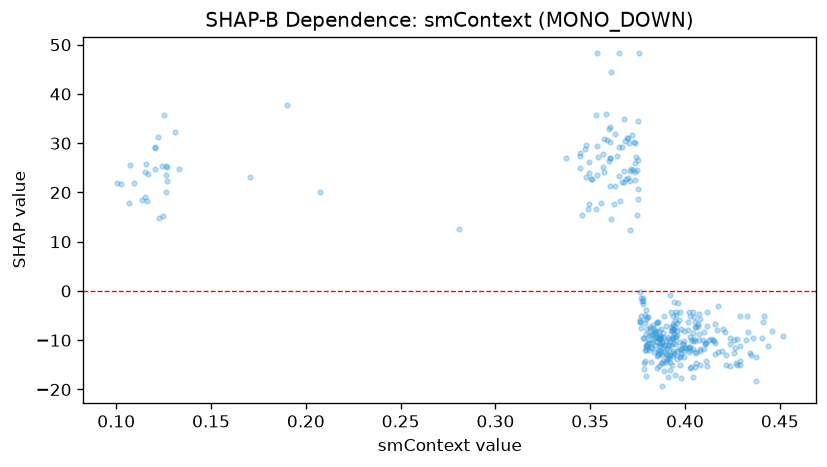

The table this chart was drawn from, first rows:
feature_value, shap_value
0.1158, 25.76
0.1254, 35.73
0.3698, 22.88
0.3776, -1.425
0.3502, 22.79
0.3444, 24.97
0.3492, 26.1
0.3478, 23.12
0.3656, 18.34
0.3794, -5.753
0.3746, 15.33
0.337, 26.93
0.115, 24.15
0.2072, 20.1
0.1706, 23.1
0.3628, 21.23
0.3642, 27.44
0.1902, 37.82
0.1074, 25.68
0.1002, 21.93
0.3824, -11.64
0.357, 24.06
0.3886, -9.412
0.3868, -9.114
0.1244, 15.25
0.1264, 20.14
0.1266, 22.24
0.1066, 17.81
0.1024, 21.82
0.1164, 18.27
0.1154, 19.07
0.1224, 14.91
0.1222, 31.23
0.1092, 21.91
0.1136, 18.53
0.1204, 29.08
0.127, 25.17
0.1264, 23.58
0.1202, 29.14
0.1168, 23.8
0.1202, 24.85
0.126, 25.27
0.1242, 25.47
0.1308, 32.2
0.1332, 24.79
0.281, 12.67
0.368, 22.12
0.3456, 15.52
0.3788, -6.476
0.3606, 26.94
0.3668, 22.05
0.3582, 35.87
0.3542, 27.21
0.3478, 29.64
0.3602, 27.09
0.3716, 24.75
0.349, 16.61
0.359, 30.64
0.3566, 25.16
0.361, 44.45
... 307 more rows
